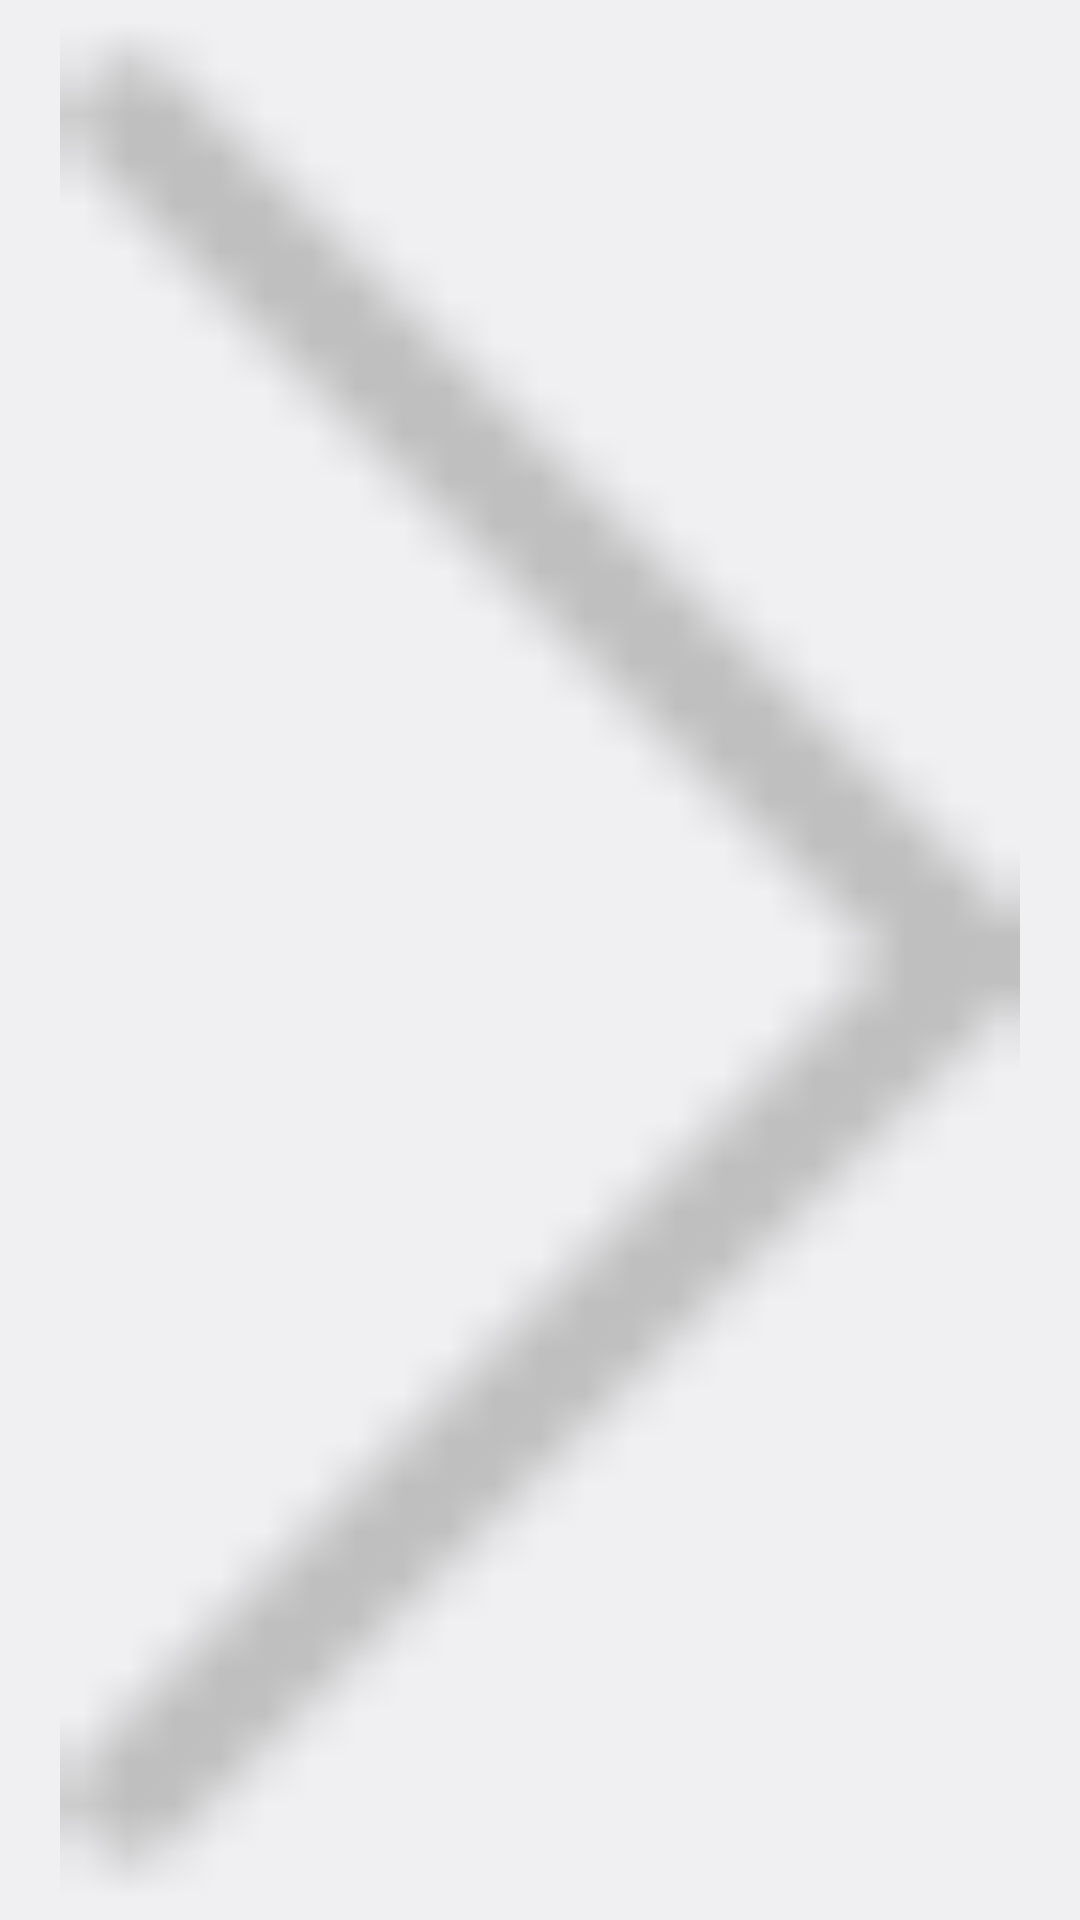

Here is an Android app screen rendered from its layout file. Give the layout XML and the strings, colors and styles it references.
<!-- AndroidManifest.xml: application theme AppTheme -->
<!-- res/layout/preference_widget_forward.xml -->
<?xml version="1.0" encoding="utf-8"?>

<ImageView xmlns:android="http://schemas.android.com/apk/res/android"
    android:id="@+id/forward"
    android:layout_width="wrap_content"
    android:layout_height="wrap_content"
    android:contentDescription="@null"
    android:src="@drawable/preference_right_arrow" />
<!-- resources referenced by this layout -->
<resources>
  <!-- drawable preference_right_arrow: png bitmap (drawable-xxhdpi, 1193 bytes) -->
  <style name="AppTheme" parent="AppBaseTheme">
          
          <item name="android:actionMenuTextAppearance">@style/MenuTextStyle</item>
          <item name="android:actionBarStyle">@style/AppActionBarStyle</item>
          
      </style>
  <style name="AppBaseTheme" parent="android:Theme.DeviceDefault.Light.DarkActionBar">
          
          <item name="android:navigationBarColor">@android:color/transparent</item>
      </style>
  <style name="MenuTextStyle">
          <item name="android:textColor">@color/option_menu_text</item>
          <item name="android:textSize">14sp</item>
      </style>
  <style name="AppActionBarStyle" parent="PreferenceActionBarStyle">
          <item name="android:displayOptions">homeAsUp|showCustom</item>
      </style>
  <style name="PreferenceActionBarStyle" parent="android:Widget.DeviceDefault.Light.ActionBar">
          <item name="android:titleTextStyle">@style/AppActionBarTitleStyle</item>
          <item name="android:homeAsUpIndicator">@drawable/ic_home_up_indicator</item>
      </style>
  <style name="AppActionBarTitleStyle" parent="android:TextAppearance.DeviceDefault.Widget.ActionBar.Title">
          <item name="android:textColor">@color/color_action_bar_title</item>
      </style>
  <!-- drawable ic_home_up_indicator (drawable) -->
  <?xml version="1.0" encoding="utf-8"?>
  <selector xmlns:android="http://schemas.android.com/apk/res/android">
      <item android:drawable="@drawable/ic_home_up_indicator_pressed" android:state_pressed="true"/>
      <item android:drawable="@drawable/ic_home_up_indicator_normal"/>
  </selector>
  <color name="color_action_bar_title">#191919</color>
  <!-- drawable ic_home_up_indicator_pressed: png bitmap (drawable-xxhdpi, 2024 bytes) -->
  <!-- drawable ic_home_up_indicator_normal: png bitmap (drawable-xxhdpi, 2091 bytes) -->
</resources>
